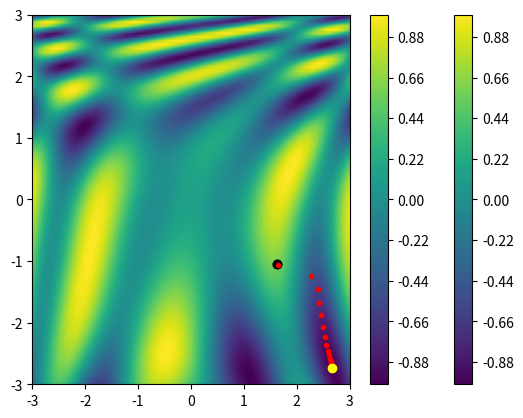

The script that saved this image:
# -*- coding: utf-8 -*-
"""gradiente .ipynb

Automatically generated by Colaboratory.

Original file is located at
    https://colab.research.google.com/<link-removed>
"""

import numpy as np
import scipy as sc
import matplotlib.pyplot as plt

"""#deseson del gradiente

---

funcion a realizar 

---
$F(x,y) = sin( (1/2)X^{2} - (1/4)y^2 +3) cos(2x +1 -e^y)$
"""

#traducir esa formula

#funcion traducida a codigo func = lambda th: np.sin(1/2* x **2 - 1/4* y **2 + 3) *np.cos(2 *  x +1 - np.e ** y)
#funcion propia 
func = lambda th: np.sin(1/2 * th[0] **2 - 1/4*th[1]**2 + 3)* np.cos(2*th[0] + 1 - np.e**th[1])

#generar una vector para evaluar la funcion 
resolucion = 100
_x = np.linspace(-3,3,resolucion)

_y = np.linspace(-3,3,resolucion)

_z = np.zeros((resolucion,resolucion))

for index_x, x in enumerate(_x):

  for index_y, y in enumerate(_y):

    _z[index_y,index_x] = func([x,y])

"""mostrar los datos"""

plt.contourf(_x,_y,_z ,100)
plt.colorbar()
#crear el punto de origen
theta = np.random.random(2)*4-2

plt.plot(theta[0],theta[1],"o",c ="black")
plt.show()

"""ya trabajar para la mejorar de la funcion"""

plt.plot(theta[0],theta[1],"o",c = "black")
#derivada parcial 
_T = np.copy(theta)
h = 0.001
lr = 0.05

grad =np.zeros(2)

for _ in range(10000):
  for index_th , th in enumerate(theta):
    _T = np.copy(theta)
    _T[index_th] = _T[index_th] + h

    deriv = (func(_T)- func(theta))/ h
    grad[index_th] = deriv

  theta = theta -lr * grad

  #print(theta)
  if ( _ % 10 == 0):
    plt.plot(theta[0],theta[1],".",c = "red")


plt.contourf(_x,_y,_z ,100)
plt.colorbar()
plt.plot(theta[0],theta[1],"o",c = "yellow")
plt.show()